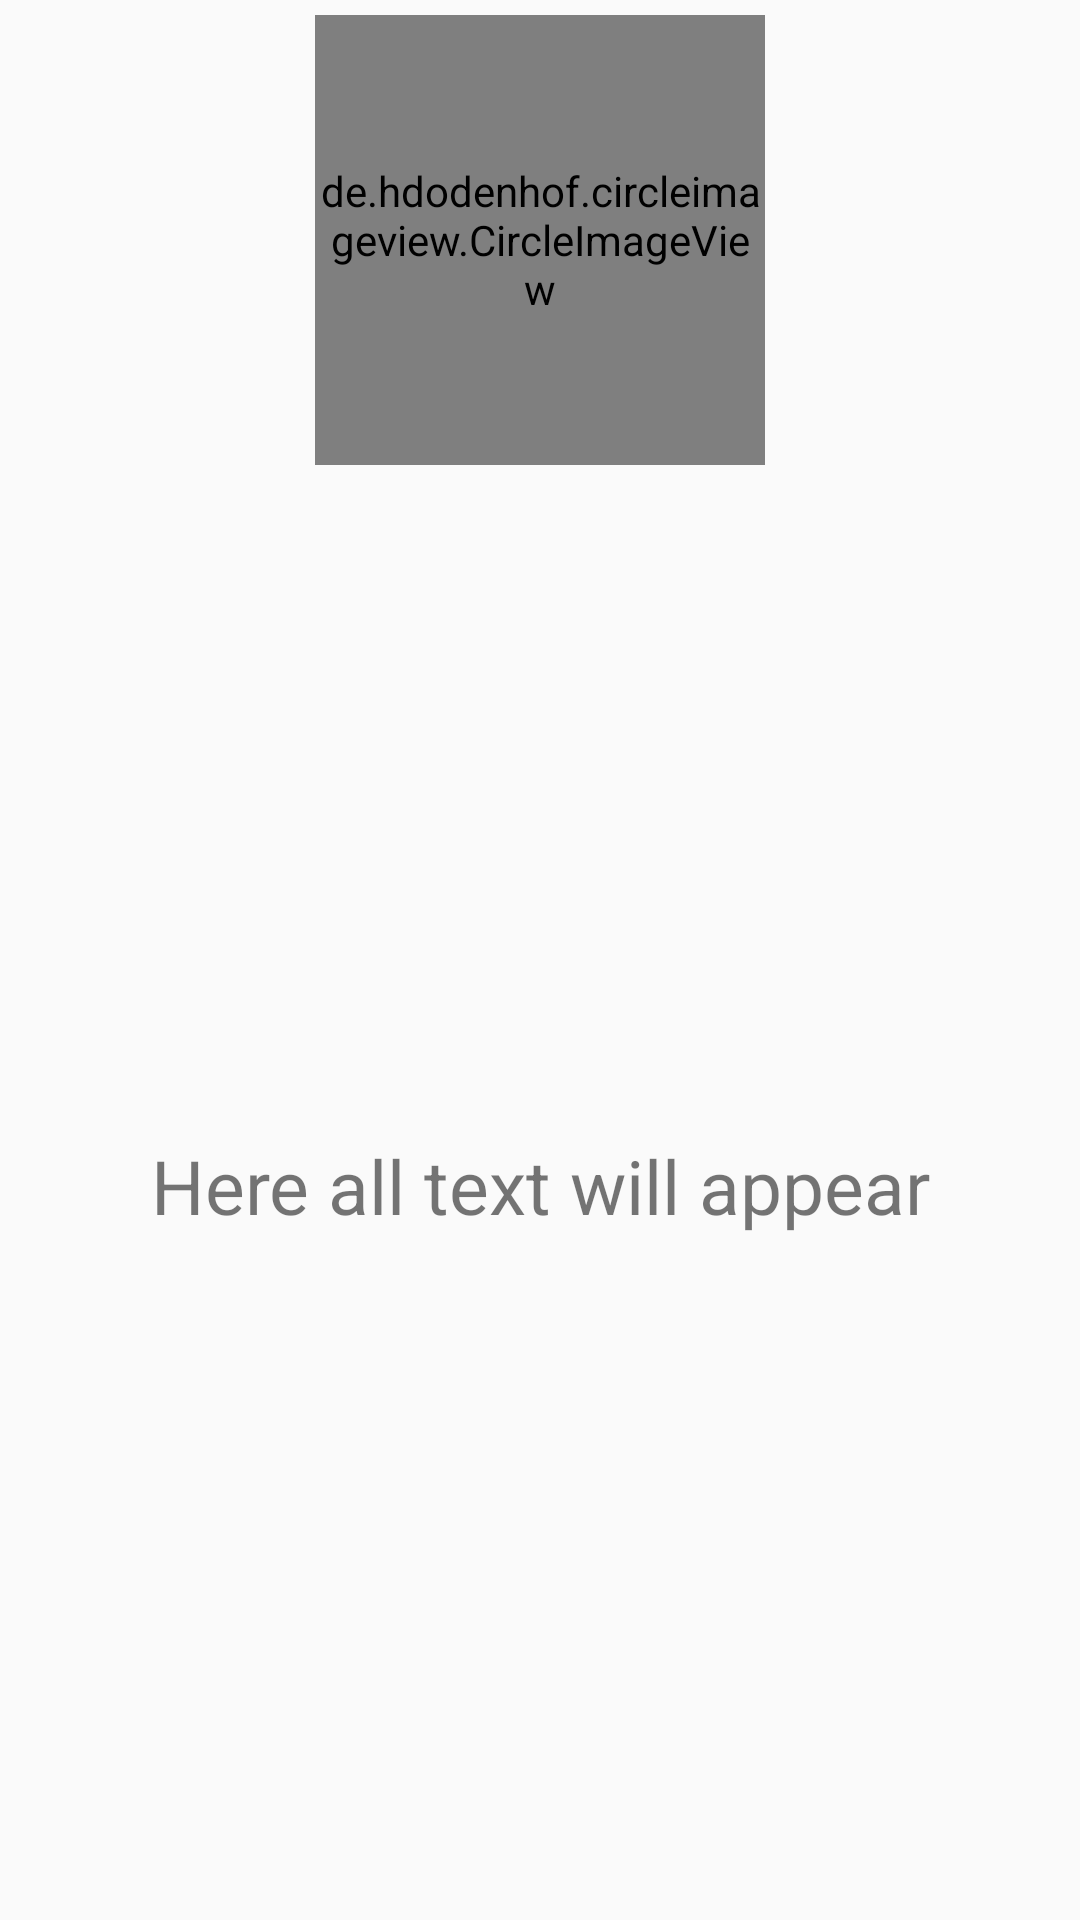

Produce the Android XML layout that renders to this screen, including the resource entries it uses.
<!-- AndroidManifest.xml: application theme AppTheme -->
<!-- res/layout/cardview_item_crop.xml -->
<android.support.constraint.ConstraintLayout
    xmlns:app="http://schemas.android.com/apk/res-auto"
    xmlns:tools="http://schemas.android.com/tools"
    android:layout_height="wrap_content"
    android:layout_width="wrap_content"
    xmlns:android="http://schemas.android.com/apk/res/android"
    android:orientation="vertical"
    android:padding="5dp"
    android:id="@+id/Linear_layout">

    <de.hdodenhof.circleimageview.CircleImageView xmlns:app="http://schemas.android.com/apk/res-auto"
        android:id="@+id/crop_image_id"
        android:layout_width="150dp"
        android:layout_height="150dp"
        android:layout_marginEnd="8dp"
        android:layout_marginStart="8dp"
        android:scaleType="centerCrop"
        android:src="@mipmap/ic_launcher"
        android:transitionName="myImage"
        android:background="@drawable/round_image1"
        app:civ_border_color="#FF000000"
        app:civ_border_width="2dp"
        app:layout_constraintEnd_toEndOf="parent"
        app:layout_constraintStart_toStartOf="parent"/>

    <TextView
        android:id="@+id/crop_text_id"
        android:layout_width="wrap_content"
        android:layout_height="wrap_content"
        android:layout_marginBottom="8dp"
        android:layout_marginEnd="8dp"
        android:layout_marginStart="8dp"
        android:layout_marginTop="8dp"


        android:text="Here all text will appear"
        android:textAlignment="center"
        android:textSize="25sp"
        android:transitionName="myText"
        app:layout_constraintBottom_toBottomOf="parent"
        app:layout_constraintEnd_toEndOf="parent"
        app:layout_constraintStart_toStartOf="parent"
        app:layout_constraintTop_toBottomOf="@+id/crop_image_id"/>

</android.support.constraint.ConstraintLayout>
<!-- resources referenced by this layout -->
<resources>
  <style name="AppTheme" parent="Theme.AppCompat.Light.DarkActionBar">
          
          <item name="colorPrimary">@color/lightGreen</item>
          <item name="colorPrimaryDark">@color/green</item>
          <item name="colorAccent">@color/colorAccent</item>
          <item name="android:windowActivityTransitions">true</item>
          <item name="colorControlHighlight">@color/green</item>
  
      </style>
  <color name="lightGreen">#3CB371</color>
  <color name="green">#32CD32</color>
  <color name="colorAccent">#FF4081</color>
</resources>
